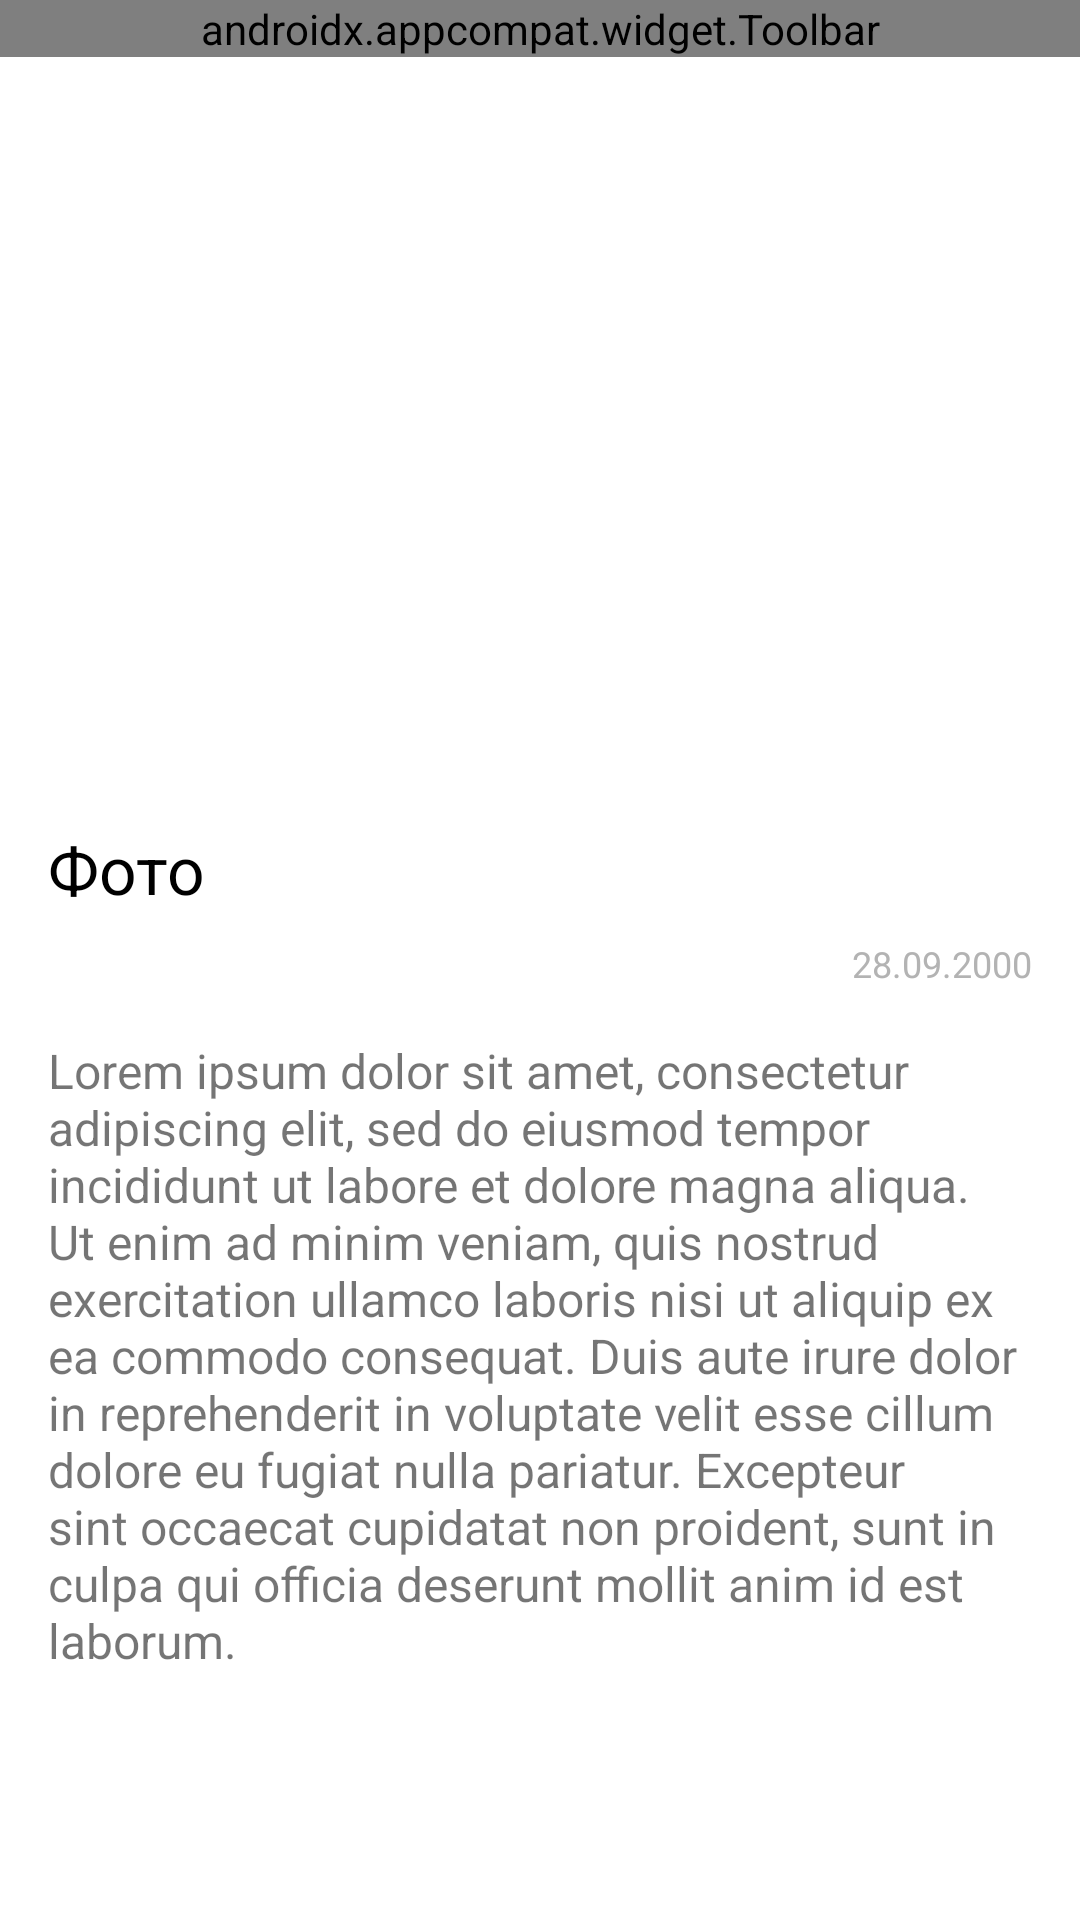

Android layout source for this screen:
<!-- AndroidManifest.xml: application theme Theme.WebAntTes -->
<!-- res/layout/fragment_photo_details.xml -->
<?xml version="1.0" encoding="utf-8"?>
<androidx.constraintlayout.widget.ConstraintLayout xmlns:android="http://schemas.android.com/apk/res/android"
    xmlns:app="http://schemas.android.com/apk/res-auto"
    android:layout_width="match_parent"
    android:layout_height="match_parent"
    android:background="@color/white">

    <androidx.appcompat.widget.Toolbar
        android:id="@+id/toolbar"
        android:layout_width="match_parent"
        android:layout_height="wrap_content"
        android:background="@color/white"
        app:layout_constraintEnd_toEndOf="parent"
        app:layout_constraintStart_toStartOf="parent"
        app:layout_constraintTop_toTopOf="parent"
        app:menu="@menu/edit_menu"
        app:navigationIcon="@drawable/ic_back" />

    <ScrollView
        android:layout_width="match_parent"
        android:layout_height="0dp"
        app:layout_constraintEnd_toEndOf="parent"
        app:layout_constraintStart_toStartOf="parent"
        app:layout_constraintTop_toBottomOf="@id/toolbar"
        app:layout_constraintBottom_toBottomOf="parent">

        <androidx.constraintlayout.widget.ConstraintLayout
            android:layout_width="match_parent"
            android:layout_height="wrap_content">

            <ImageView
                android:id="@+id/ivPhoto"
                android:layout_width="match_parent"
                android:layout_height="0dp"
                android:scaleType="centerCrop"
                app:layout_constraintDimensionRatio="3:2"
                app:layout_constraintEnd_toEndOf="parent"
                app:layout_constraintStart_toStartOf="parent"
                app:layout_constraintTop_toTopOf="parent" />

            <TextView
                android:id="@+id/tvName"
                android:layout_width="0dp"
                android:layout_height="wrap_content"
                android:layout_margin="16dp"
                android:ellipsize="end"
                android:lines="1"
                android:text="Фото"
                android:textSize="22sp"
                android:textColor="@color/black"
                app:layout_constraintEnd_toEndOf="parent"
                app:layout_constraintStart_toStartOf="parent"
                app:layout_constraintTop_toBottomOf="@id/ivPhoto" />

            <TextView
                android:id="@+id/tvUserName"
                android:layout_width="0dp"
                android:layout_height="wrap_content"
                android:layout_marginStart="16dp"
                android:layout_marginTop="4dp"
                android:layout_marginEnd="4dp"
                android:ellipsize="end"
                android:lines="1"
                android:textColor="@color/gray"
                android:textSize="16sp"
                app:layout_constraintEnd_toStartOf="@id/tvDate"
                app:layout_constraintStart_toStartOf="parent"
                app:layout_constraintTop_toBottomOf="@id/tvName" />

            <TextView
                android:id="@+id/tvDate"
                android:layout_width="wrap_content"
                android:layout_height="wrap_content"
                android:layout_marginTop="4dp"
                android:layout_marginEnd="16dp"
                android:ellipsize="end"
                android:lines="1"
                android:text="28.09.2000"
                android:textColor="@color/gray"
                android:textSize="12sp"
                app:layout_constraintBottom_toBottomOf="@id/tvUserName"
                app:layout_constraintEnd_toEndOf="parent"
                app:layout_constraintTop_toTopOf="@id/tvUserName" />

            <TextView
                android:id="@+id/tvDescription"
                android:layout_width="match_parent"
                android:layout_height="wrap_content"
                android:layout_margin="16dp"
                android:textSize="16sp"
                android:text="Lorem ipsum dolor sit amet, consectetur adipiscing elit, sed do eiusmod tempor incididunt ut labore et dolore magna aliqua. Ut enim ad minim veniam, quis nostrud exercitation ullamco laboris nisi ut aliquip ex ea commodo consequat. Duis aute irure dolor in reprehenderit in voluptate velit esse cillum dolore eu fugiat nulla pariatur. Excepteur sint occaecat cupidatat non proident, sunt in culpa qui officia deserunt mollit anim id est laborum."
                app:layout_constraintEnd_toEndOf="parent"
                app:layout_constraintStart_toStartOf="parent"
                app:layout_constraintTop_toBottomOf="@id/tvUserName" />
        </androidx.constraintlayout.widget.ConstraintLayout>
    </ScrollView>

</androidx.constraintlayout.widget.ConstraintLayout>
<!-- resources referenced by this layout -->
<resources>
  <color name="black">#FF000000</color>
  <color name="gray">#B3B3B3</color>
  <color name="white">#FFFFFFFF</color>
  <style name="Theme.WebAntTes" parent="Theme.MaterialComponents.Light.NoActionBar">
          
          <item name="colorPrimary">@color/pink</item>
          <item name="colorAccent">@color/pink</item>
          <item name="android:statusBarColor">@color/white</item>
          <item name="android:windowLightStatusBar">true</item>
      </style>
  <color name="pink">#CF497E</color>
</resources>
